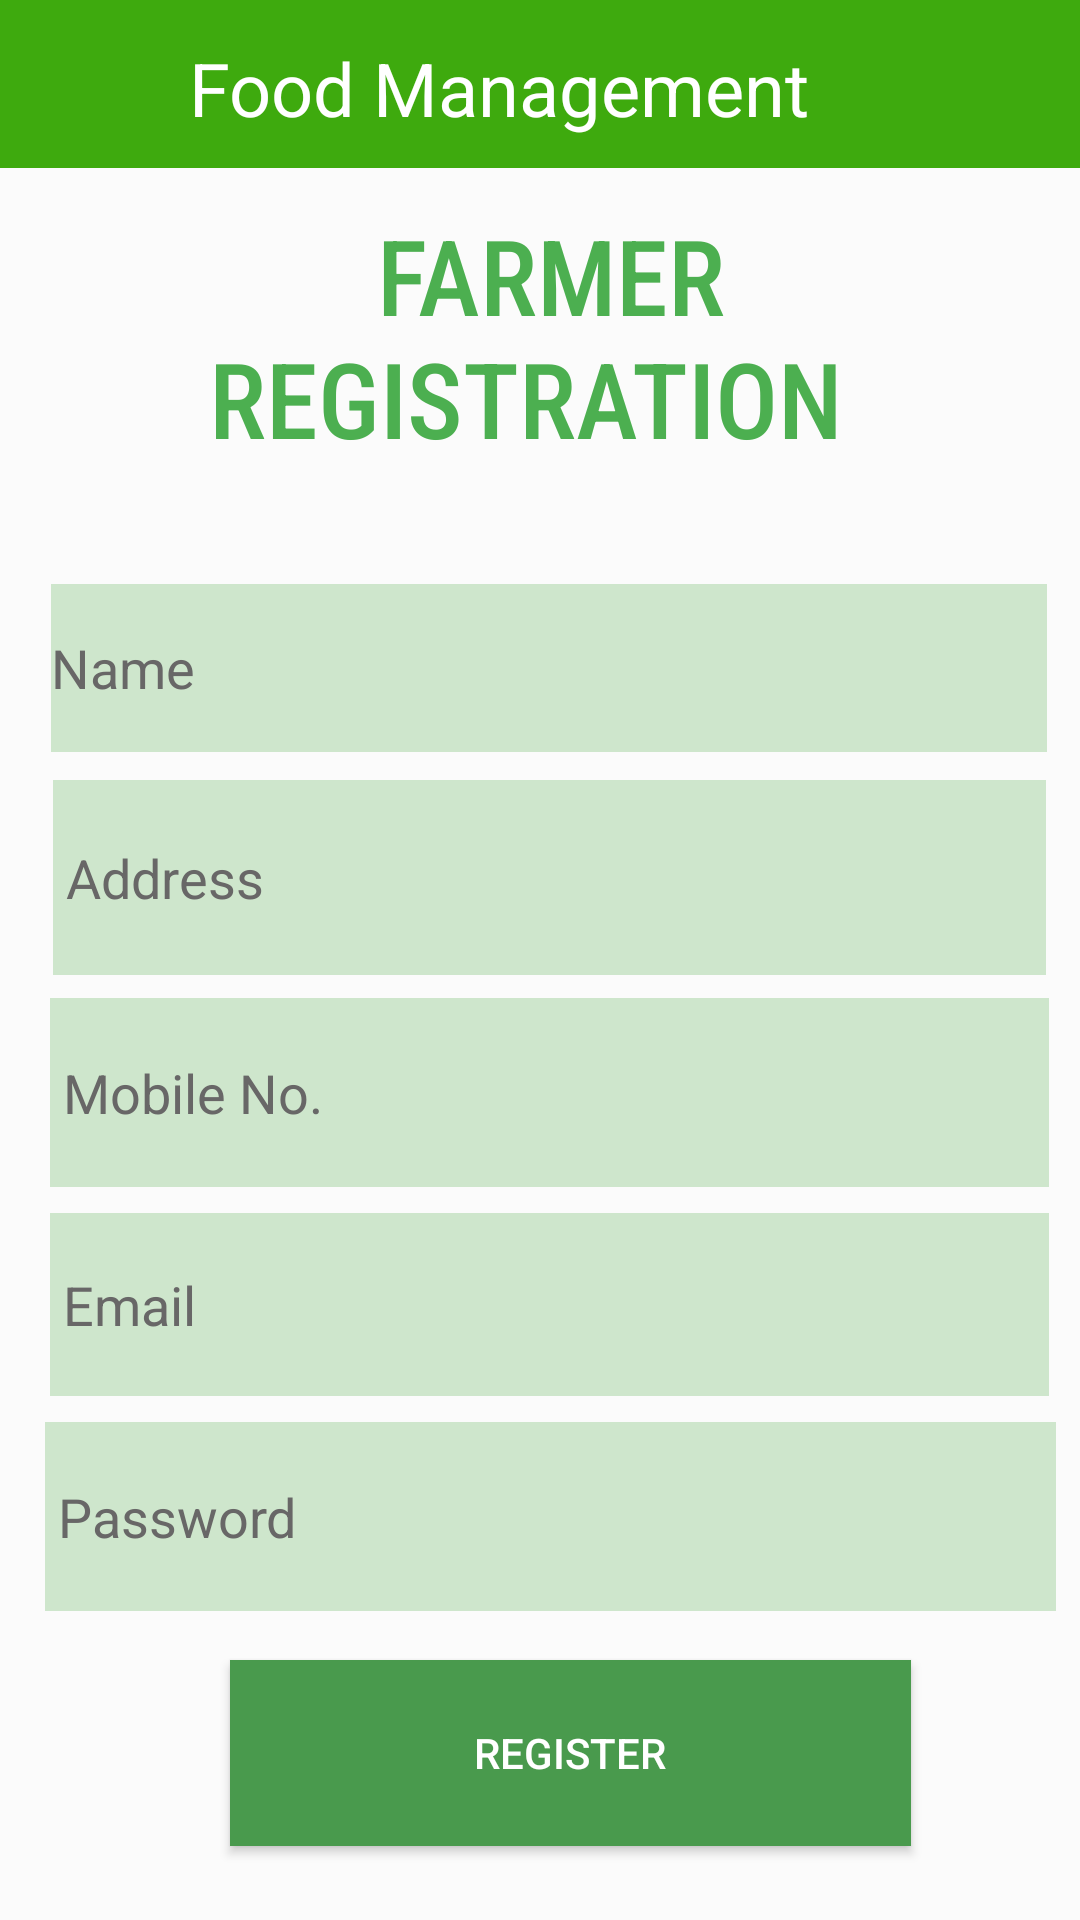

Layout XML and referenced resources for this Android screen:
<!-- AndroidManifest.xml: application theme Theme.FOODMANAGEMENT -->
<!-- res/layout/activity_farmer_signup.xml -->
<?xml version="1.0" encoding="utf-8"?>
<androidx.constraintlayout.widget.ConstraintLayout xmlns:android="http://schemas.android.com/apk/res/android"
    xmlns:app="http://schemas.android.com/apk/res-auto"
    xmlns:tools="http://schemas.android.com/tools"
    android:layout_width="match_parent"
    android:layout_height="match_parent"
    android:background="#FBFBFB"
    tools:context=".farmer.FarmerSignup">

    <include
        android:id="@+id/toolbar"
        layout="@layout/toolbarfarmerback"></include>

    <TextView
        android:id="@+id/textView3"
        android:layout_width="235dp"
        android:layout_height="101dp"
        android:fontFamily="sans-serif-condensed-medium"
        android:text="       FARMER                  REGISTRATION"
        android:textColor="#4CAF50"
        android:textColorHighlight="#FFFFFF"
        android:textSize="17pt"
        app:layout_constraintBottom_toBottomOf="parent"
        app:layout_constraintEnd_toEndOf="parent"
        app:layout_constraintHorizontal_bias="0.556"
        app:layout_constraintStart_toStartOf="parent"
        app:layout_constraintTop_toTopOf="parent"
        app:layout_constraintVertical_bias="0.127" />

    <com.google.android.material.textfield.TextInputEditText
        android:id="@+id/etName"
        android:layout_width="332dp"
        android:layout_height="56dp"
        android:background="#CEE6CC"
        android:inputType="textShortMessage"
        android:digits="abcdefghijklmnopqrstuvwxyzABCDEFGHIJKLMNOPQRSTUVWXYZ"
        android:hint="Name"
        android:textColor="@color/black"
        android:textColorHint="#686767"
        app:layout_constraintBottom_toBottomOf="parent"
        app:layout_constraintEnd_toEndOf="parent"
        app:layout_constraintHorizontal_bias="0.61"
        app:layout_constraintStart_toStartOf="parent"
        app:layout_constraintTop_toBottomOf="@+id/textView3"
        app:layout_constraintVertical_bias="0.061" />

    <com.google.android.material.textfield.TextInputEditText
        android:id="@+id/etAddress"
        android:layout_width="331dp"
        android:layout_height="65dp"
        android:background="#CEE6CC"
        android:hint=" Address"
        android:inputType="textPostalAddress"
        android:textColor="@color/black"
        android:textColorHint="#686767"
        app:layout_constraintBottom_toBottomOf="parent"
        app:layout_constraintEnd_toEndOf="parent"
        app:layout_constraintHorizontal_bias="0.605"
        app:layout_constraintStart_toStartOf="parent"
        app:layout_constraintTop_toBottomOf="@+id/etName"
        app:layout_constraintVertical_bias="0.029" />

    <com.google.android.material.textfield.TextInputEditText
        android:id="@+id/etPhone"
        android:layout_width="333dp"
        android:layout_height="63dp"
        android:background="#CEE6CC"
        android:hint=" Mobile No."
        android:inputType="phone"
        android:textColor="@color/black"
        android:textColorHint="#686767"
        app:layout_constraintBottom_toBottomOf="parent"
        app:layout_constraintEnd_toEndOf="parent"
        app:layout_constraintHorizontal_bias="0.616"
        app:layout_constraintStart_toStartOf="parent"
        app:layout_constraintTop_toBottomOf="@+id/etAddress"
        app:layout_constraintVertical_bias="0.031" />

    <com.google.android.material.textfield.TextInputEditText
        android:id="@+id/etEmail"
        android:layout_width="333dp"
        android:layout_height="61dp"
        android:background="#CEE6CC"
        android:hint=" Email"
        android:inputType="textEmailAddress"
        android:textColor="@color/black"
        android:textColorHint="#686767"
        app:layout_constraintBottom_toBottomOf="parent"
        app:layout_constraintEnd_toEndOf="parent"
        app:layout_constraintHorizontal_bias="0.616"
        app:layout_constraintStart_toStartOf="parent"
        app:layout_constraintTop_toBottomOf="@+id/etPhone"
        app:layout_constraintVertical_bias="0.048" />

    <com.google.android.material.textfield.TextInputEditText
        android:id="@+id/etpassword"
        android:layout_width="337dp"
        android:layout_height="63dp"
        android:background="#CEE6CC"
        android:hint=" Password"
        android:inputType="textPassword"
        android:textColor="@color/black"
        android:textColorHint="#686767"
        app:layout_constraintBottom_toBottomOf="parent"
        app:layout_constraintEnd_toEndOf="parent"
        app:layout_constraintHorizontal_bias="0.648"
        app:layout_constraintStart_toStartOf="parent"
        app:layout_constraintTop_toBottomOf="@+id/etEmail"
        app:layout_constraintVertical_bias="0.079" />

    <Button
        android:id="@+id/btregister"
        android:layout_width="227dp"
        android:layout_height="62dp"
        android:background="#CEE6CC"
        android:text="Register"
        android:textColor="@color/white"
        app:backgroundTint="#499A4D"
        app:layout_constraintBottom_toBottomOf="parent"
        app:layout_constraintEnd_toEndOf="parent"
        app:layout_constraintHorizontal_bias="0.576"
        app:layout_constraintStart_toStartOf="parent"
        app:layout_constraintTop_toBottomOf="@+id/etpassword"
        app:layout_constraintVertical_bias="0.395" />


</androidx.constraintlayout.widget.ConstraintLayout>
<!-- res/layout/toolbarfarmerback.xml (included above) -->
<?xml version="1.0" encoding="utf-8"?>
<androidx.appcompat.widget.Toolbar xmlns:android="http://schemas.android.com/apk/res/android"
    xmlns:app="http://schemas.android.com/apk/res-auto"
    xmlns:tools="http://schemas.android.com/tools"
    android:id="@+id/toolbar2"
    android:layout_width="match_parent"
    android:layout_height="wrap_content"
    android:background="#3EAA0E"
    android:theme="@style/Theme.AppCompat.DayNight.DarkActionBar"
    app:popupTheme="@style/Theme.AppCompat.Light.DarkActionBar">

    <RelativeLayout
        android:layout_width="match_parent"
        android:layout_height="wrap_content">

        <ImageView
            android:id="@+id/iv"
            android:layout_width="37dp"
            android:layout_height="37dp"
            android:layout_marginTop="3pt"
            android:src="@drawable/ic_baseline_arrow_back_24"></ImageView>

        <TextView
            android:layout_width="wrap_content"
            android:layout_height="wrap_content"
            android:layout_marginLeft="10dp"
            android:layout_marginTop="3pt"
            android:layout_toRightOf="@+id/iv"
            android:text="Food Management"
            android:textColor="@color/white"
            android:textSize="12pt">

        </TextView>
    </RelativeLayout>
</androidx.appcompat.widget.Toolbar>
<!-- resources referenced by this layout -->
<resources>
  <style name="Theme.FOODMANAGEMENT" parent="Theme.MaterialComponents.DayNight.NoActionBar">
          
          <item name="colorPrimary">@color/purple_500</item>
          <item name="colorPrimaryVariant">@color/purple_700</item>
          <item name="colorOnPrimary">@color/white</item>
          
          <item name="colorSecondary">@color/teal_200</item>
          <item name="colorSecondaryVariant">@color/teal_700</item>
          <item name="colorOnSecondary">@color/purple_200</item>
          
          <item name="android:statusBarColor" tools:targetApi="l">?attr/colorPrimaryVariant</item>
          
      </style>
  <!-- not gathered from this repository: default colours our renderer supplied (Android Studio template values) -->
  <color name="purple_200">#FFBB86FC</color>
  <color name="purple_500">#FF6200EE</color>
  <color name="purple_700">#FF3700B3</color>
  <color name="teal_200">#FF03DAC5</color>
  <color name="teal_700">#FF018786</color>
  <color name="black">#FF000000</color>
  <color name="white">#FFFFFFFF</color>
</resources>
